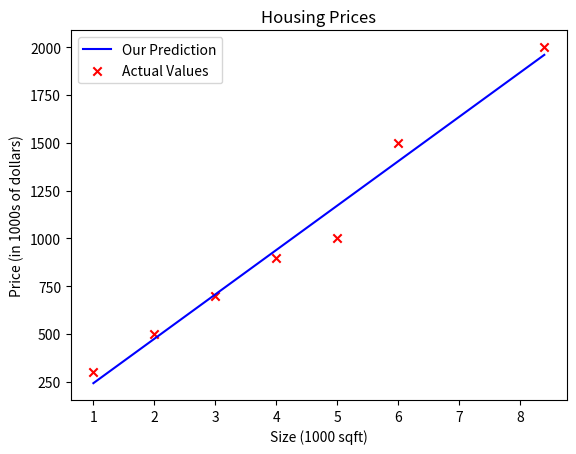

Reproduce this figure in Python.
import math

import matplotlib.pyplot as plt
import numpy as np

# plt.style.use('./deeplearning.mplstyle')

# x_train is the input variable (size in 1000 square feet)
# y_train is the target (price in 1000s of dollars)
x_train = np.array([1.0, 2.0, 3.0, 4.0, 5.0, 6.0, 8.4])
y_train = np.array([300.0, 500.0, 700, 900, 1000, 1500, 2000])
print(f"x_train = {x_train}")
print(f"y_train = {y_train}")

# m is the number of training examples
print(f"x_train.shape: {x_train.shape}")
m = x_train.shape[0]
print(f"Number of training examples is: {m}")

i = 0  # Change this to 1 to see (x^1, y^1)

x_i = x_train[i]
y_i = y_train[i]
print(f"(x^({i}), y^({i})) = ({x_i}, {y_i})")


# # Plot the data points
# plt.scatter(x_train, y_train, marker='x', c='r')
# # Set the title
# plt.title("Housing Prices")
# # Set the y-axis label
# plt.ylabel('Price (in 1000s of dollars)')
# # Set the x-axis label
# plt.xlabel('Size (1000 sqft)')
# plt.show()


# Formula: (1 / (2 * m)) * SUM i = [1..m]((w * x[i] + b) - y[i])^2
def calculate_cost_function(x_train, y_train, w, b):
    total_sum_error = 0
    m = x_train.shape[0]

    for i in range(m):
        f_wb = w * x_train[i] + b
        cost = (f_wb - y_train[i]) ** 2
        total_sum_error += cost

    return (1 / (2 * m)) * total_sum_error


# Calculate best w and best b for f(x) = w * x[i] + b
def calculate_best_w_b():
    min_cost = None
    best_w = 0
    best_b = 0

    for w in range(-300, 300):
        for b in range(-300, 300):
            total_sum_error = calculate_cost_function(x_train, y_train, w, b)

            if min_cost is None or min_cost > total_sum_error:
                best_w = w
                best_b = b
                min_cost = total_sum_error

    print(f"Minimum cost {min_cost} with w = {best_w} and b = {best_b}")

    return best_w, best_b


# compute prediction with best_w and best_b
def compute_model_output(x, w, b):
    """
    Computes the prediction of a linear model
    Args:
      x (ndarray (m,)): Data, m examples
      w (scalar): model parameter
      b (scalar): model parameters
    Returns
      f_wb (ndarray (m,)): model prediction
    """
    m = x.shape[0]
    f_wb = np.zeros(m)
    for i in range(m):
        f_wb[i] = w * x[i] + b

    return f_wb


best_w, best_b = calculate_best_w_b()

tmp_f_wb = compute_model_output(x_train, best_w, best_b)

# Plot our model prediction
plt.plot(x_train, tmp_f_wb, c='b', label='Our Prediction')

# Plot the data points
plt.scatter(x_train, y_train, marker='x', c='r', label='Actual Values')

# Set the title
plt.title("Housing Prices")
# Set the y-axis label
plt.ylabel('Price (in 1000s of dollars)')
# Set the x-axis label
plt.xlabel('Size (1000 sqft)')
plt.legend()
plt.show()

# Predictions
x_i = 1.2
cost_1200sqft = best_w * x_i + best_b

print(f"${cost_1200sqft:.0f} thousand dollars")
